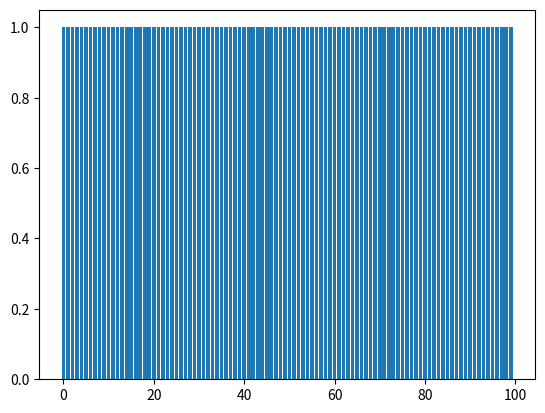

The matplotlib source for this figure:
import matplotlib.pyplot as plt

x = [i for i in range(100)]
plt.bar(x, height = 1)
plt.show()
